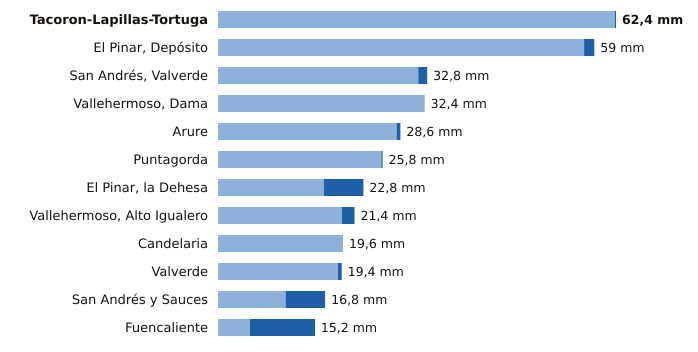

Source data for this figure (header and first rows):
estacion, provincia, indicativo, mm_6_dias_anteriores, mm_hoy, mm_7_dias, horas_de_hoy
Tacoron-Lapillas-Tortuga, Santa Cruz de Tenerife, C919K, 62.2, 0.2, 62.4, 9
El Pinar, Depósito, Santa Cruz de Tenerife, C916Q, 57.4, 1.6, 59.0, 11
San Andrés, Valverde, Santa Cruz de Tenerife, C925F, 31.4, 1.4, 32.8, 10
Vallehermoso, Dama, Santa Cruz de Tenerife, C319W, 32.4, 0.0, 32.4, 11
Arure, Santa Cruz de Tenerife, C316I, 28.0, 0.6, 28.6, 8
Puntagorda, Santa Cruz de Tenerife, C117A, 25.6, 0.2, 25.8, 12
El Pinar, la Dehesa, Santa Cruz de Tenerife, C917E, 16.6, 6.2, 22.8, 12
Vallehermoso, Alto Igualero, Santa Cruz de Tenerife, C314Z, 19.4, 2.0, 21.4, 12
Candelaria, Santa Cruz de Tenerife, C438N, 19.6, 0.0, 19.6, 11
Valverde, Santa Cruz de Tenerife, C928I, 18.8, 0.6, 19.4, 11
San Andrés y Sauces, Santa Cruz de Tenerife, C148F, 10.6, 6.2, 16.8, 11
Fuencaliente, Santa Cruz de Tenerife, C129V, 5.0, 10.2, 15.2, 11
